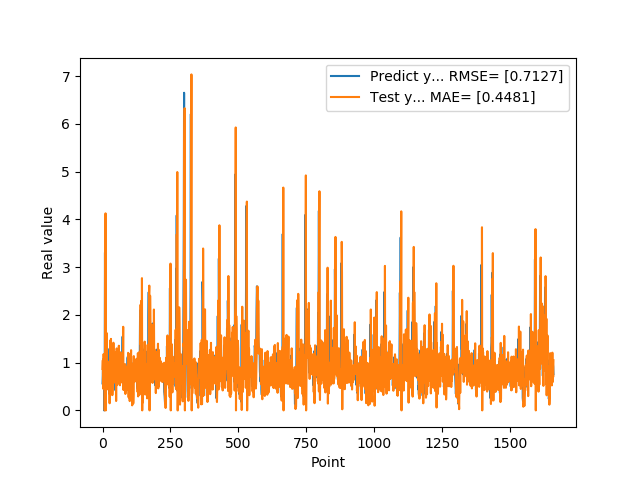

Values plotted in this chart, from the file beside it:
5.654720067979999154e-01, 8.673751664338099632e-01
7.307389974590000614e-01, 1.049437591927658842e+00
1.074290990829999792e+00, 4.561257923290129024e-01
9.521890282630000035e-01, 7.405554290902299774e-01
9.879170060160000766e-01, 1.180190265997379306e+00
1.011654973029999960e+00, 9.285673729058997461e-01
0.000000000000000000e+00, 1.008989280065602845e+00
7.643579840659999736e-01, 1.145931338834288216e+00
7.788103222849999119e-01, 0.000000000000000000e+00
3.306220054629999794e+00, 8.527128799557864847e-01
1.055441975589999970e+00, 8.906684692573496598e-01
7.543110251430000801e-01, 4.126726956925457657e+00
7.915459871289999283e-01, 0.000000000000000000e+00
1.409499049189999909e+00, 6.825474681333796312e-01
8.875439763070001042e-01, 7.747730916152248959e-01
6.401469707490000660e-01, 1.621392182591376407e+00
5.082880258560000808e-01, 7.566408626301545093e-01
8.640019893649999450e-01, 6.015297475644030278e-01
5.725920200349999822e-01, 4.423160645003878511e-01
8.469420075419999971e-01, 9.690569544939668933e-01
9.181020259860001032e-01, 4.837728881805815617e-01
7.976629734039999420e-01, 9.056930878462069456e-01
9.608020186419998776e-01, 9.567858811577485412e-01
9.555831551549999192e-01, 7.652545906832224354e-01
3.470349907879999862e-01, 1.013403270837107906e+00
9.546210169789999256e-01, 1.026818926924798481e+00
1.293938040730000072e+00, 1.488375010765486395e-01
5.251880288119999962e-01, 1.059876134232439204e+00
4.773890078070000542e-01, 1.461065280737014804e+00
1.275226235389999907e+00, 3.288953317172915169e-01
8.723750114439999814e-01, 3.962283517602557814e-01
8.355640172959999390e-01, 1.498062673139070933e+00
7.321749925609999377e-01, 7.677922615965347974e-01
7.640249729160000225e-01, 8.454795043882170624e-01
4.072830080990000323e-01, 7.122083152385957350e-01
4.752210080619999610e-01, 8.149316774642294536e-01
8.781340122220000488e-01, 3.195651188893705585e-01
7.414129972460000717e-01, 4.307755854518910965e-01
1.258002042770000051e+00, 9.761036182174542830e-01
1.069700956339999953e+00, 6.839343464070699596e-01
7.274609804150000691e-01, 1.417168919532108884e+00
7.892770171170000459e-01, 1.048075263915081212e+00
6.237750053410000550e-01, 6.424528948413974483e-01
6.914690136910000007e-01, 8.255728072414075802e-01
8.557710051540000640e-01, 5.831986152262318424e-01
7.093830108640000187e-01, 6.926095369770164378e-01
1.014547944070000041e+00, 9.137925244491594823e-01
1.115731000900000103e+00, 6.581988895085579827e-01
4.182830154900000208e-01, 1.094452070780043806e+00
1.002280950550000105e+00, 1.218362533169481399e+00
1.218860983849999968e+00, 1.963995608950474259e-01
1.143296003339999922e+00, 1.118985728764737120e+00
6.528189778330000248e-01, 1.298233543762672637e+00
6.746559739110000731e-01, 1.167123119668825204e+00
6.009536385540000802e-01, 5.300249329744953775e-01
6.694570183749999348e-01, 6.879081118956750229e-01
6.538079977039999990e-01, 5.777667524877130312e-01
7.814120054240000224e-01, 6.846167557736054787e-01
1.206303954120000022e+00, 6.397522834527982205e-01
8.469259738919999725e-01, 7.872883290566037306e-01
8.286409974099999687e-01, 1.354447339989404808e+00
... 1,599 more rows
